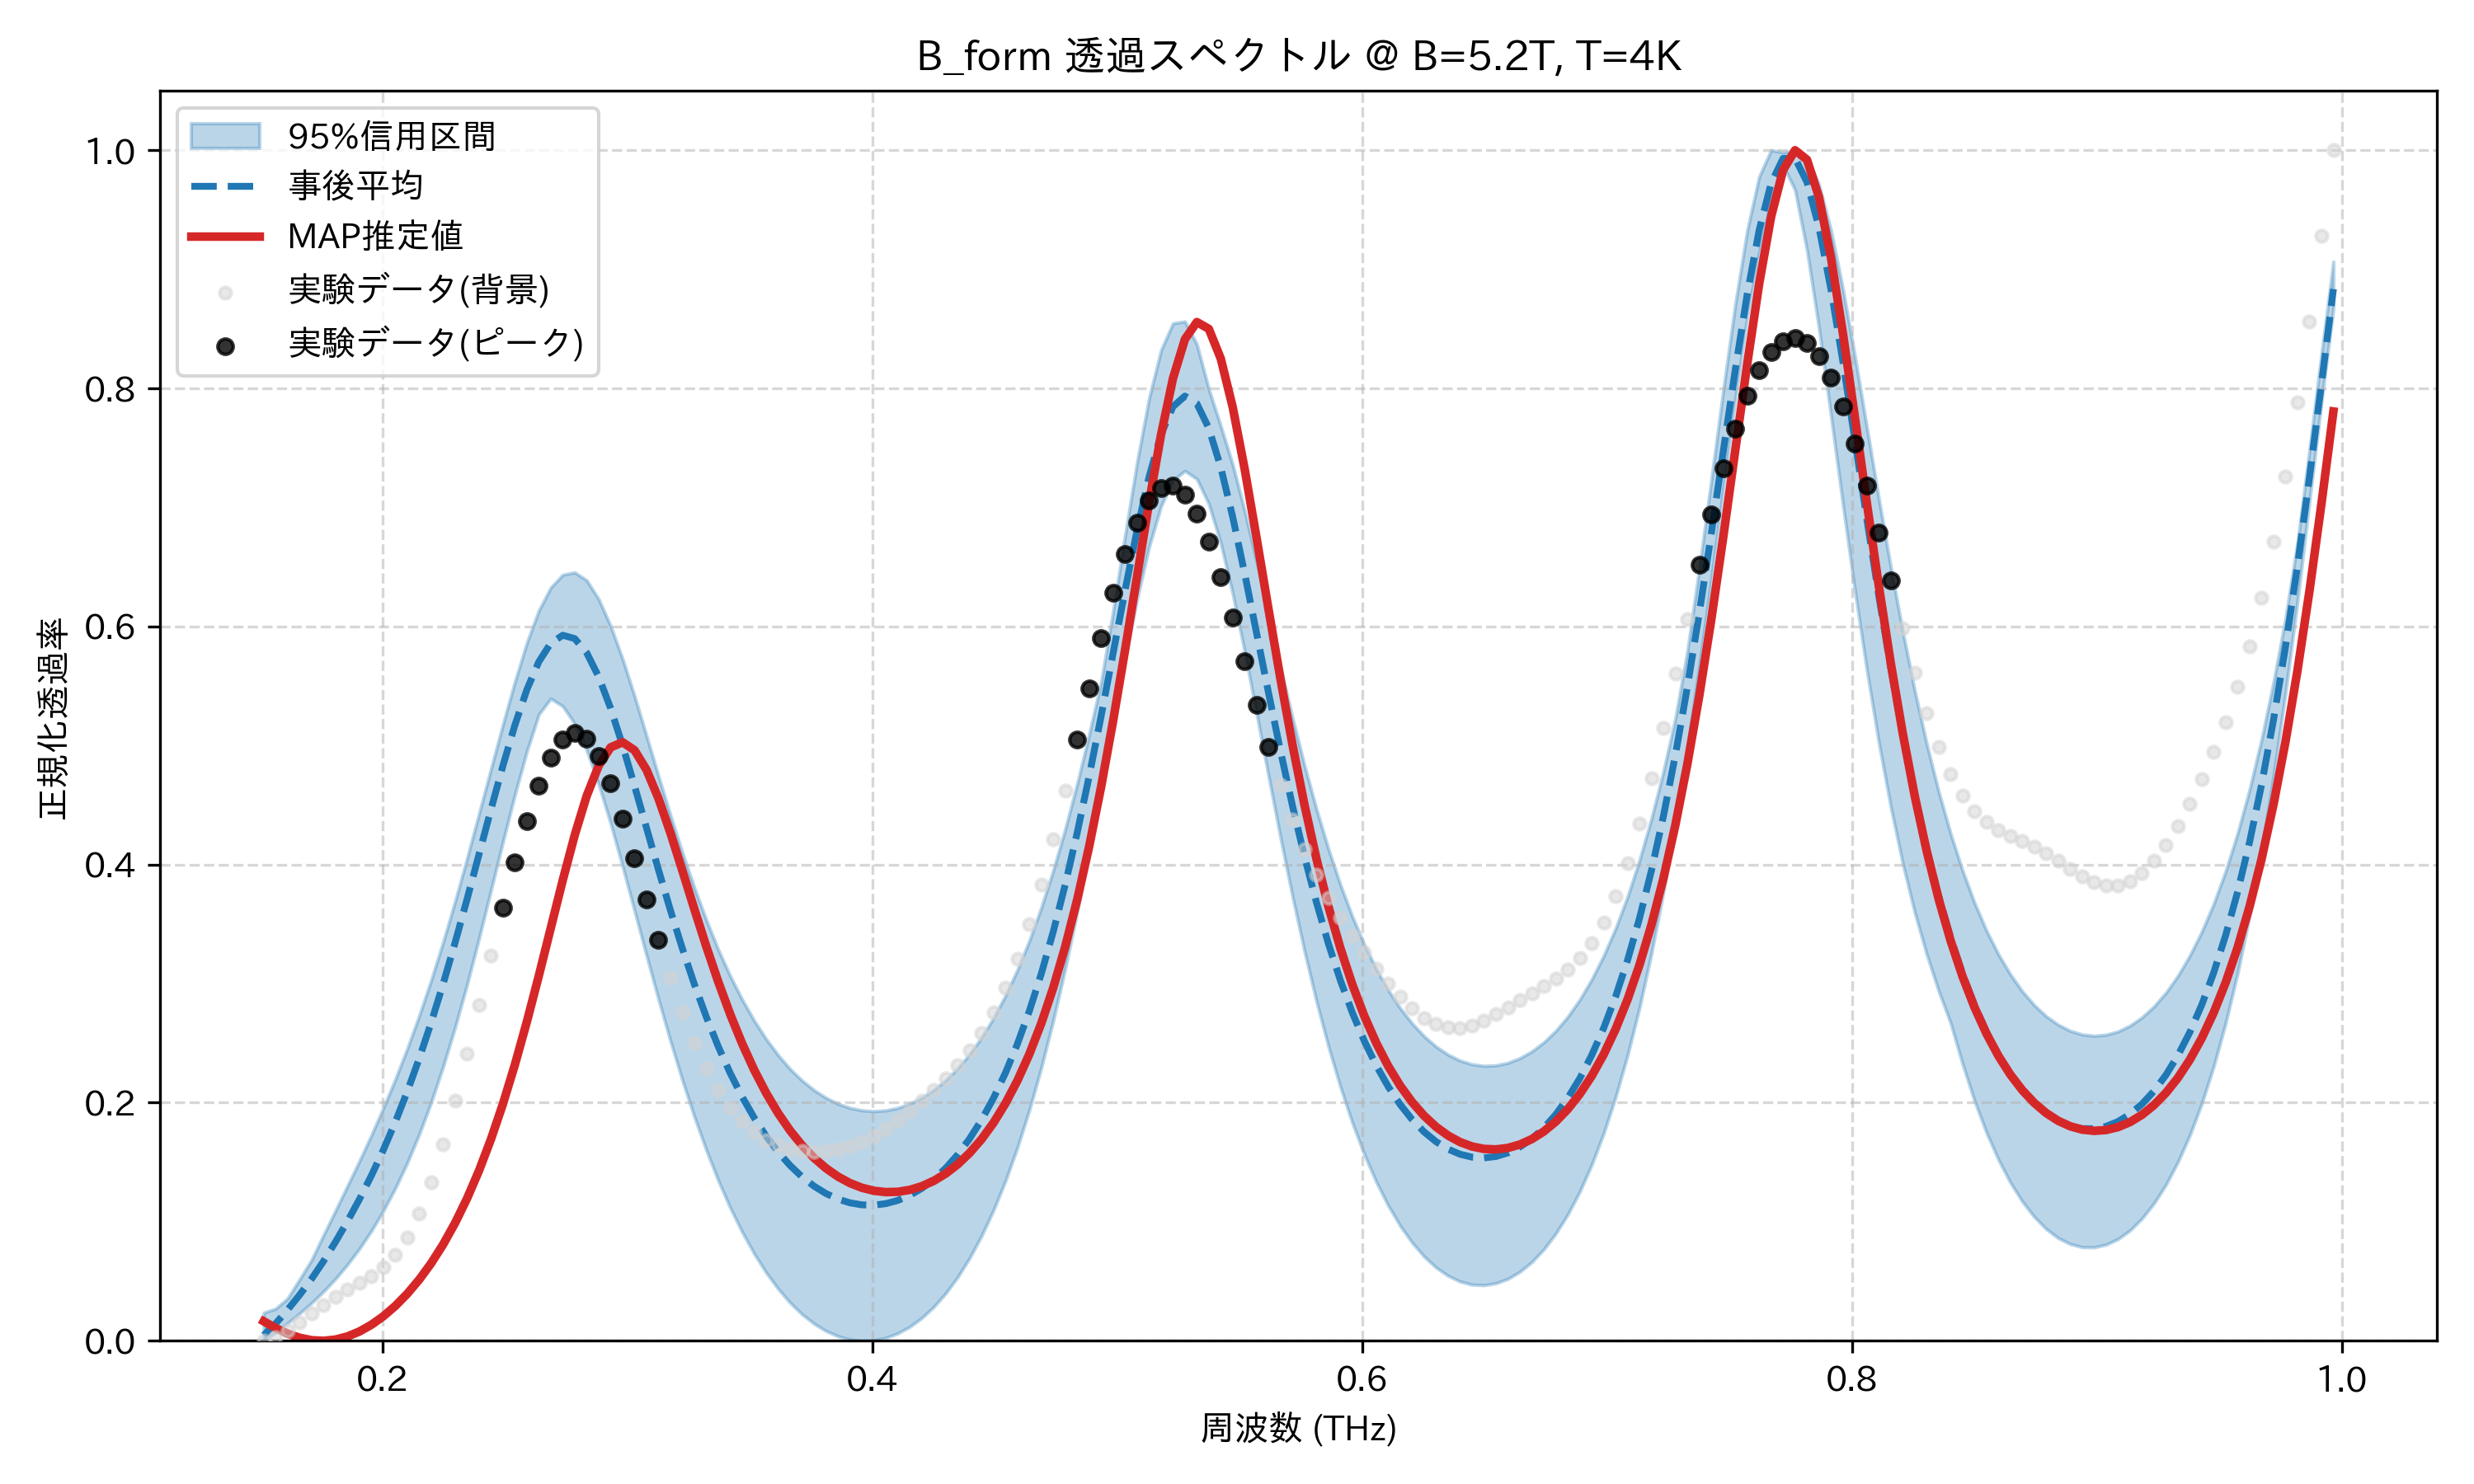

Values plotted in this chart, from the file beside it:
frequency_thz, mean_transmission, map_transmission, lower_95, upper_95, observed_normalized
0.1514, 0.004671, 0.01637, 0.0, 0.02361, 0.0
0.1563, 0.01447, 0.0107, 0.007207, 0.02695, 0.003088
0.1612, 0.02608, 0.006033, 0.0148, 0.03558, 0.008428
0.1661, 0.03852, 0.002582, 0.02294, 0.05158, 0.01531
0.171, 0.05196, 0.0005304, 0.0317, 0.06789, 0.02286
0.1759, 0.06685, 0.0, 0.04139, 0.08875, 0.03031
0.1808, 0.08305, 0.001043, 0.0521, 0.1093, 0.03713
0.1856, 0.1004, 0.003656, 0.06402, 0.1301, 0.04317
0.1905, 0.1188, 0.007808, 0.07734, 0.1509, 0.04872
0.1954, 0.1387, 0.01346, 0.09231, 0.1727, 0.05453
0.2003, 0.1603, 0.02061, 0.1092, 0.1955, 0.06181
0.2052, 0.1837, 0.02926, 0.1281, 0.2196, 0.07205
0.2101, 0.2093, 0.03949, 0.1494, 0.2454, 0.08674
0.2149, 0.2371, 0.05141, 0.1735, 0.2731, 0.107
0.2198, 0.2673, 0.06516, 0.2004, 0.3029, 0.1334
0.2247, 0.2998, 0.08094, 0.2304, 0.335, 0.1654
0.2296, 0.3345, 0.099, 0.2634, 0.3692, 0.2018
0.2345, 0.371, 0.1196, 0.2993, 0.4053, 0.2413
0.2394, 0.4086, 0.143, 0.3382, 0.4428, 0.2823
0.2443, 0.4464, 0.1694, 0.3786, 0.4804, 0.3235
0.2491, 0.4831, 0.1991, 0.4193, 0.5179, 0.3637
0.254, 0.5172, 0.232, 0.4589, 0.5537, 0.4018
0.2589, 0.5469, 0.2681, 0.4952, 0.5864, 0.4365
0.2638, 0.5704, 0.3067, 0.5262, 0.6135, 0.4664
0.2687, 0.586, 0.3469, 0.5394, 0.6327, 0.4897
0.2736, 0.5926, 0.387, 0.533, 0.6434, 0.5049
0.2785, 0.5898, 0.4248, 0.5183, 0.6454, 0.5104
0.2833, 0.5778, 0.4577, 0.4962, 0.6387, 0.5057
0.2882, 0.5578, 0.483, 0.4675, 0.623, 0.4911
0.2931, 0.5312, 0.4984, 0.4346, 0.6003, 0.468
0.298, 0.5, 0.5027, 0.3985, 0.5727, 0.4386
0.3029, 0.466, 0.496, 0.361, 0.5415, 0.4054
0.3078, 0.4307, 0.4795, 0.3235, 0.508, 0.3707
0.3127, 0.3955, 0.4555, 0.2869, 0.4742, 0.3367
0.3175, 0.3615, 0.4265, 0.2517, 0.4413, 0.3047
0.3224, 0.3294, 0.3948, 0.2187, 0.4098, 0.2757
0.3273, 0.2994, 0.3625, 0.1881, 0.3805, 0.2503
0.3322, 0.272, 0.3311, 0.16, 0.3533, 0.2285
0.3371, 0.2471, 0.3014, 0.1345, 0.3284, 0.2104
0.342, 0.2247, 0.2741, 0.1116, 0.3063, 0.1958
0.3468, 0.2048, 0.2494, 0.09124, 0.2865, 0.1842
0.3517, 0.1873, 0.2275, 0.07315, 0.2689, 0.1754
0.3566, 0.1719, 0.2081, 0.05731, 0.2534, 0.1688
0.3615, 0.1586, 0.1912, 0.04365, 0.24, 0.1642
0.3664, 0.1473, 0.1766, 0.032, 0.2283, 0.1611
0.3713, 0.1377, 0.1641, 0.02228, 0.2186, 0.1593
0.3762, 0.1299, 0.1536, 0.01439, 0.2106, 0.1587
0.381, 0.1237, 0.1449, 0.008268, 0.2041, 0.1592
0.3859, 0.119, 0.1379, 0.003849, 0.1991, 0.1608
0.3908, 0.1159, 0.1325, 0.001103, 0.1956, 0.1635
0.3957, 0.1142, 0.1285, 0.0, 0.1936, 0.1673
0.4006, 0.114, 0.126, 0.000422, 0.1929, 0.1722
0.4055, 0.1152, 0.1249, 0.002496, 0.1935, 0.1781
0.4104, 0.1179, 0.1251, 0.006254, 0.1956, 0.1851
0.4152, 0.1222, 0.1268, 0.01177, 0.1991, 0.1929
0.4201, 0.128, 0.1298, 0.01912, 0.2041, 0.2014
0.425, 0.1355, 0.1343, 0.02841, 0.2107, 0.2107
0.4299, 0.1449, 0.1404, 0.03978, 0.2188, 0.2207
0.4348, 0.1562, 0.1481, 0.05341, 0.2288, 0.2318
0.4397, 0.1697, 0.1577, 0.06946, 0.2407, 0.2443
... 114 more rows
